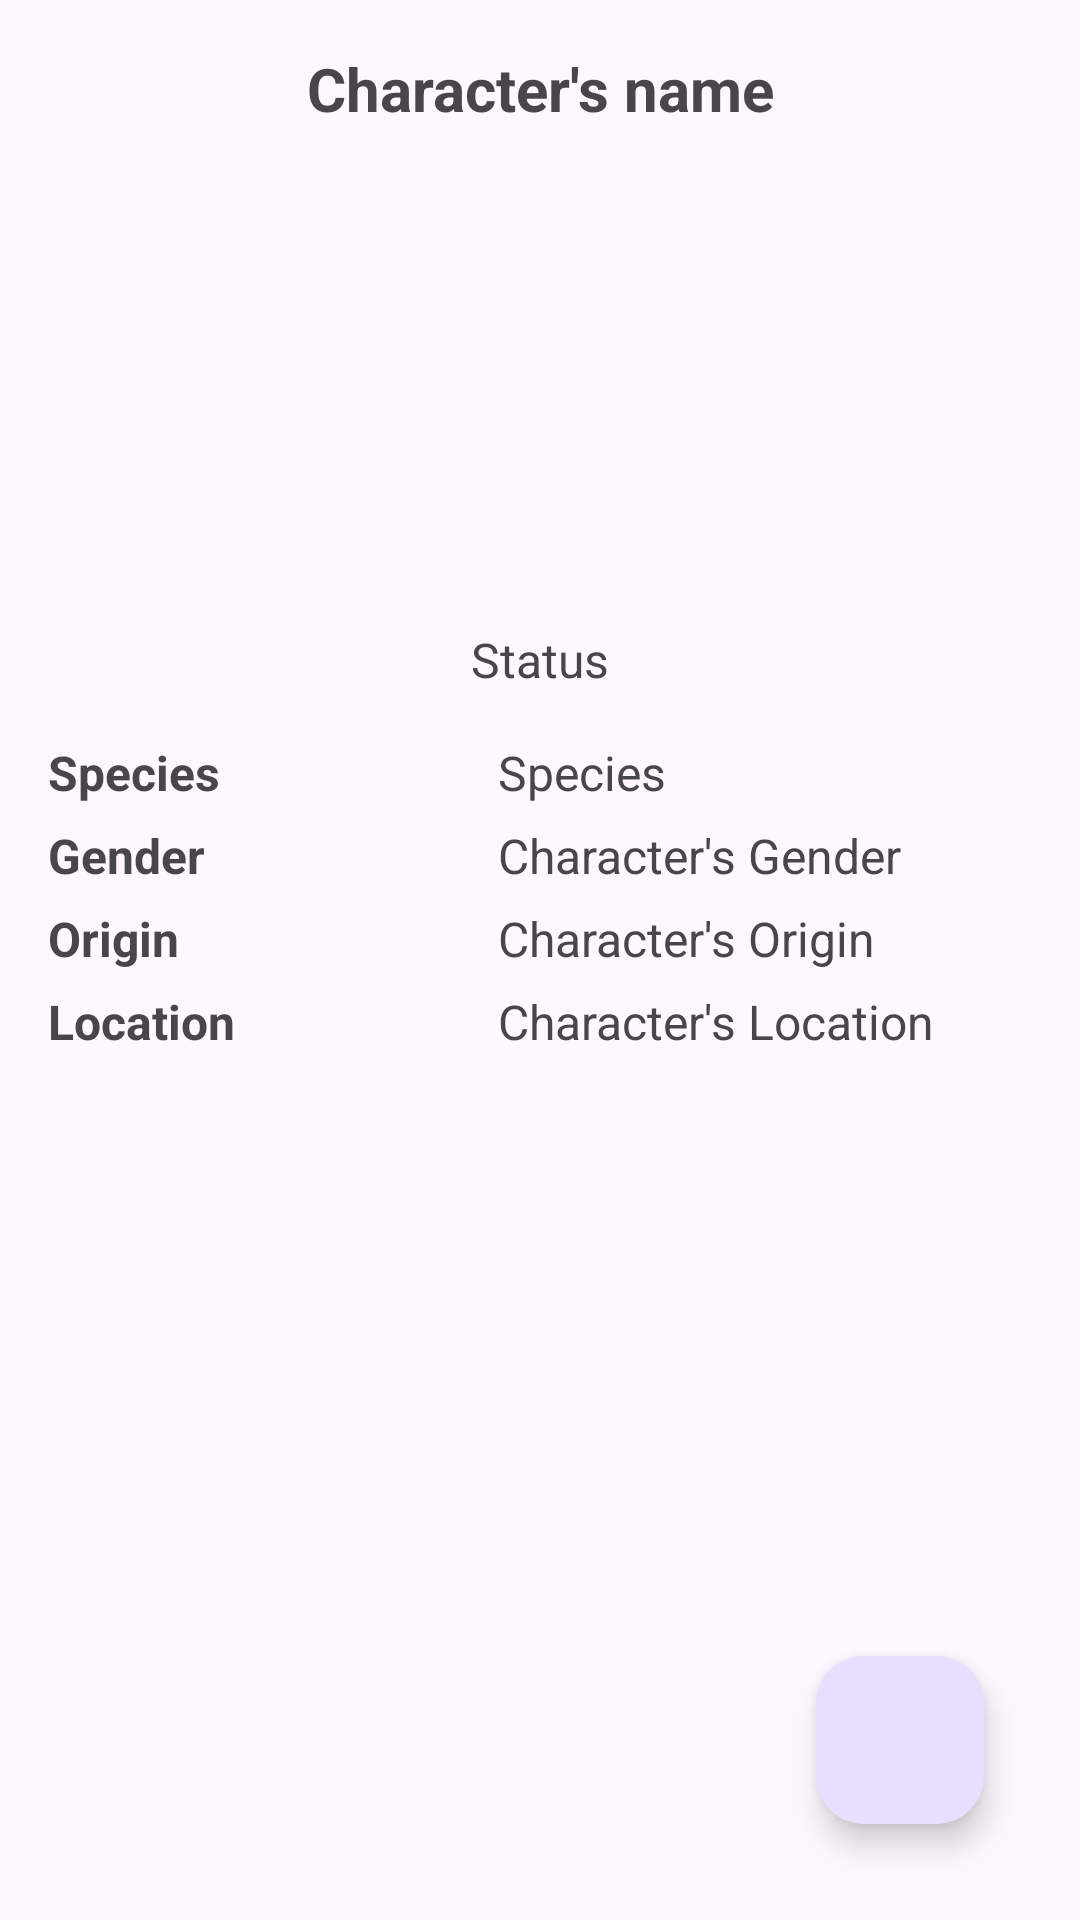

This screen was rendered from an Android layout file. Write that file and the resources it references.
<!-- AndroidManifest.xml: application theme Theme.RickNMorty -->
<!-- res/layout/activity_detail.xml -->
<?xml version="1.0" encoding="utf-8"?>
<androidx.constraintlayout.widget.ConstraintLayout xmlns:android="http://schemas.android.com/apk/res/android"
    xmlns:app="http://schemas.android.com/apk/res-auto"
    xmlns:tools="http://schemas.android.com/tools"
    android:layout_width="match_parent"
    android:layout_height="match_parent"
    tools:context=".ui.detail.DetailActivity"
    android:padding="16dp"
    android:orientation="vertical">

    <TableLayout
        android:layout_width="match_parent"
        android:layout_height="wrap_content"
        app:layout_constraintStart_toStartOf="parent"
        app:layout_constraintTop_toTopOf="parent"
        tools:ignore="UselessParent">

        <TextView
            android:id="@+id/tv_profile_name"
            android:layout_width="wrap_content"
            android:layout_height="wrap_content"
            android:layout_marginBottom="8dp"
            android:textSize="20sp"
            android:textStyle="bold"
            android:gravity="center_horizontal"
            android:text="@string/character_s_name"/>

        <TableRow
            android:layout_width="match_parent"
            android:layout_height="wrap_content"
            android:gravity="center_horizontal"
            android:layout_marginBottom="8dp">

            <ImageView
                android:id="@+id/iv_profile_image"
                android:layout_width="150dp"
                android:layout_height="150dp"
                android:layout_gravity=""
                android:src="@drawable/baseline_person_24"
                tools:ignore="ContentDescription" />
        </TableRow>

        <TextView
            android:id="@+id/tv_profile_status"
            android:layout_width="wrap_content"
            android:layout_height="wrap_content"
            android:gravity="center_horizontal"
            android:textSize="16sp"
            android:layout_marginBottom="16dp"
            android:text="@string/character_s_status"/>

        <TableRow
            android:layout_width="match_parent"
            android:layout_height="wrap_content"
            android:layout_marginBottom="6dp">
            <TextView
                android:layout_width="wrap_content"
                android:layout_height="wrap_content"
                android:textSize="16sp"
                android:textStyle="bold"
                android:text="@string/species"/>

            <TextView
                android:id="@+id/tv_profile_species"
                android:layout_width="wrap_content"
                android:layout_height="wrap_content"
                android:textSize="16sp"
                android:text="@string/character_s_species"/>
        </TableRow>

        <TableRow
            android:layout_width="match_parent"
            android:layout_height="wrap_content"
            android:layout_marginBottom="6dp">
            <TextView
                android:layout_width="wrap_content"
                android:layout_height="wrap_content"
                android:textSize="16sp"
                android:textStyle="bold"
                android:text="@string/gender"/>

            <TextView
                android:id="@+id/tv_profile_gender"
                android:layout_width="wrap_content"
                android:layout_height="wrap_content"
                android:textSize="16sp"
                android:text="@string/character_s_gender"/>
        </TableRow>

        <TableRow
            android:layout_width="match_parent"
            android:layout_height="wrap_content"
            android:layout_marginBottom="6dp">
            <TextView
                android:layout_width="wrap_content"
                android:layout_height="wrap_content"
                android:textSize="16sp"
                android:textStyle="bold"
                android:text="@string/origin"/>

            <TextView
                android:id="@+id/tv_profile_origin"
                android:layout_width="wrap_content"
                android:layout_height="wrap_content"
                android:textSize="16sp"
                android:text="@string/character_s_origin"/>
        </TableRow>

        <TableRow
            android:layout_width="match_parent"
            android:layout_height="wrap_content"
            android:layout_marginBottom="6dp">
            <TextView
                android:layout_width="wrap_content"
                android:layout_height="wrap_content"
                android:textSize="16sp"
                android:textStyle="bold"
                android:text="@string/location"/>

            <TextView
                android:id="@+id/tv_profile_location"
                android:layout_width="wrap_content"
                android:layout_height="wrap_content"
                android:textSize="16sp"
                android:text="@string/character_s_location"/>
        </TableRow>
    </TableLayout>

    <com.google.android.material.floatingactionbutton.FloatingActionButton
        android:id="@+id/fab_favourite"
        android:layout_width="wrap_content"
        android:layout_height="wrap_content"
        app:layout_constraintEnd_toEndOf="parent"
        app:layout_constraintBottom_toBottomOf="parent"
        android:layout_margin="16dp"
        android:src="@drawable/baseline_favorite_border_24"
        android:visibility="visible"
        android:contentDescription="@string/fab" />

    <ProgressBar
        android:id="@+id/progress_bar"
        android:layout_width="wrap_content"
        android:layout_height="wrap_content"
        app:layout_constraintStart_toStartOf="parent"
        app:layout_constraintEnd_toEndOf="parent"
        app:layout_constraintTop_toTopOf="parent"
        app:layout_constraintBottom_toBottomOf="parent"
        android:visibility="visible"/>

</androidx.constraintlayout.widget.ConstraintLayout>
<!-- resources referenced by this layout -->
<resources>
  <string name="character_s_gender">Character\'s Gender</string>
  <string name="character_s_location">Character\'s Location</string>
  <string name="character_s_name">Character\'s name</string>
  <string name="character_s_origin">Character\'s Origin</string>
  <string name="character_s_species">Species</string>
  <string name="character_s_status">Status</string>
  <string name="fab">fab</string>
  <string name="gender">Gender</string>
  <string name="location">Location</string>
  <string name="origin">Origin</string>
  <string name="species">Species</string>
  <style name="Theme.RickNMorty" parent="Base.Theme.RickNMorty" />
  <style name="Base.Theme.RickNMorty" parent="Theme.Material3.DayNight.NoActionBar">
          
          
      </style>
</resources>
